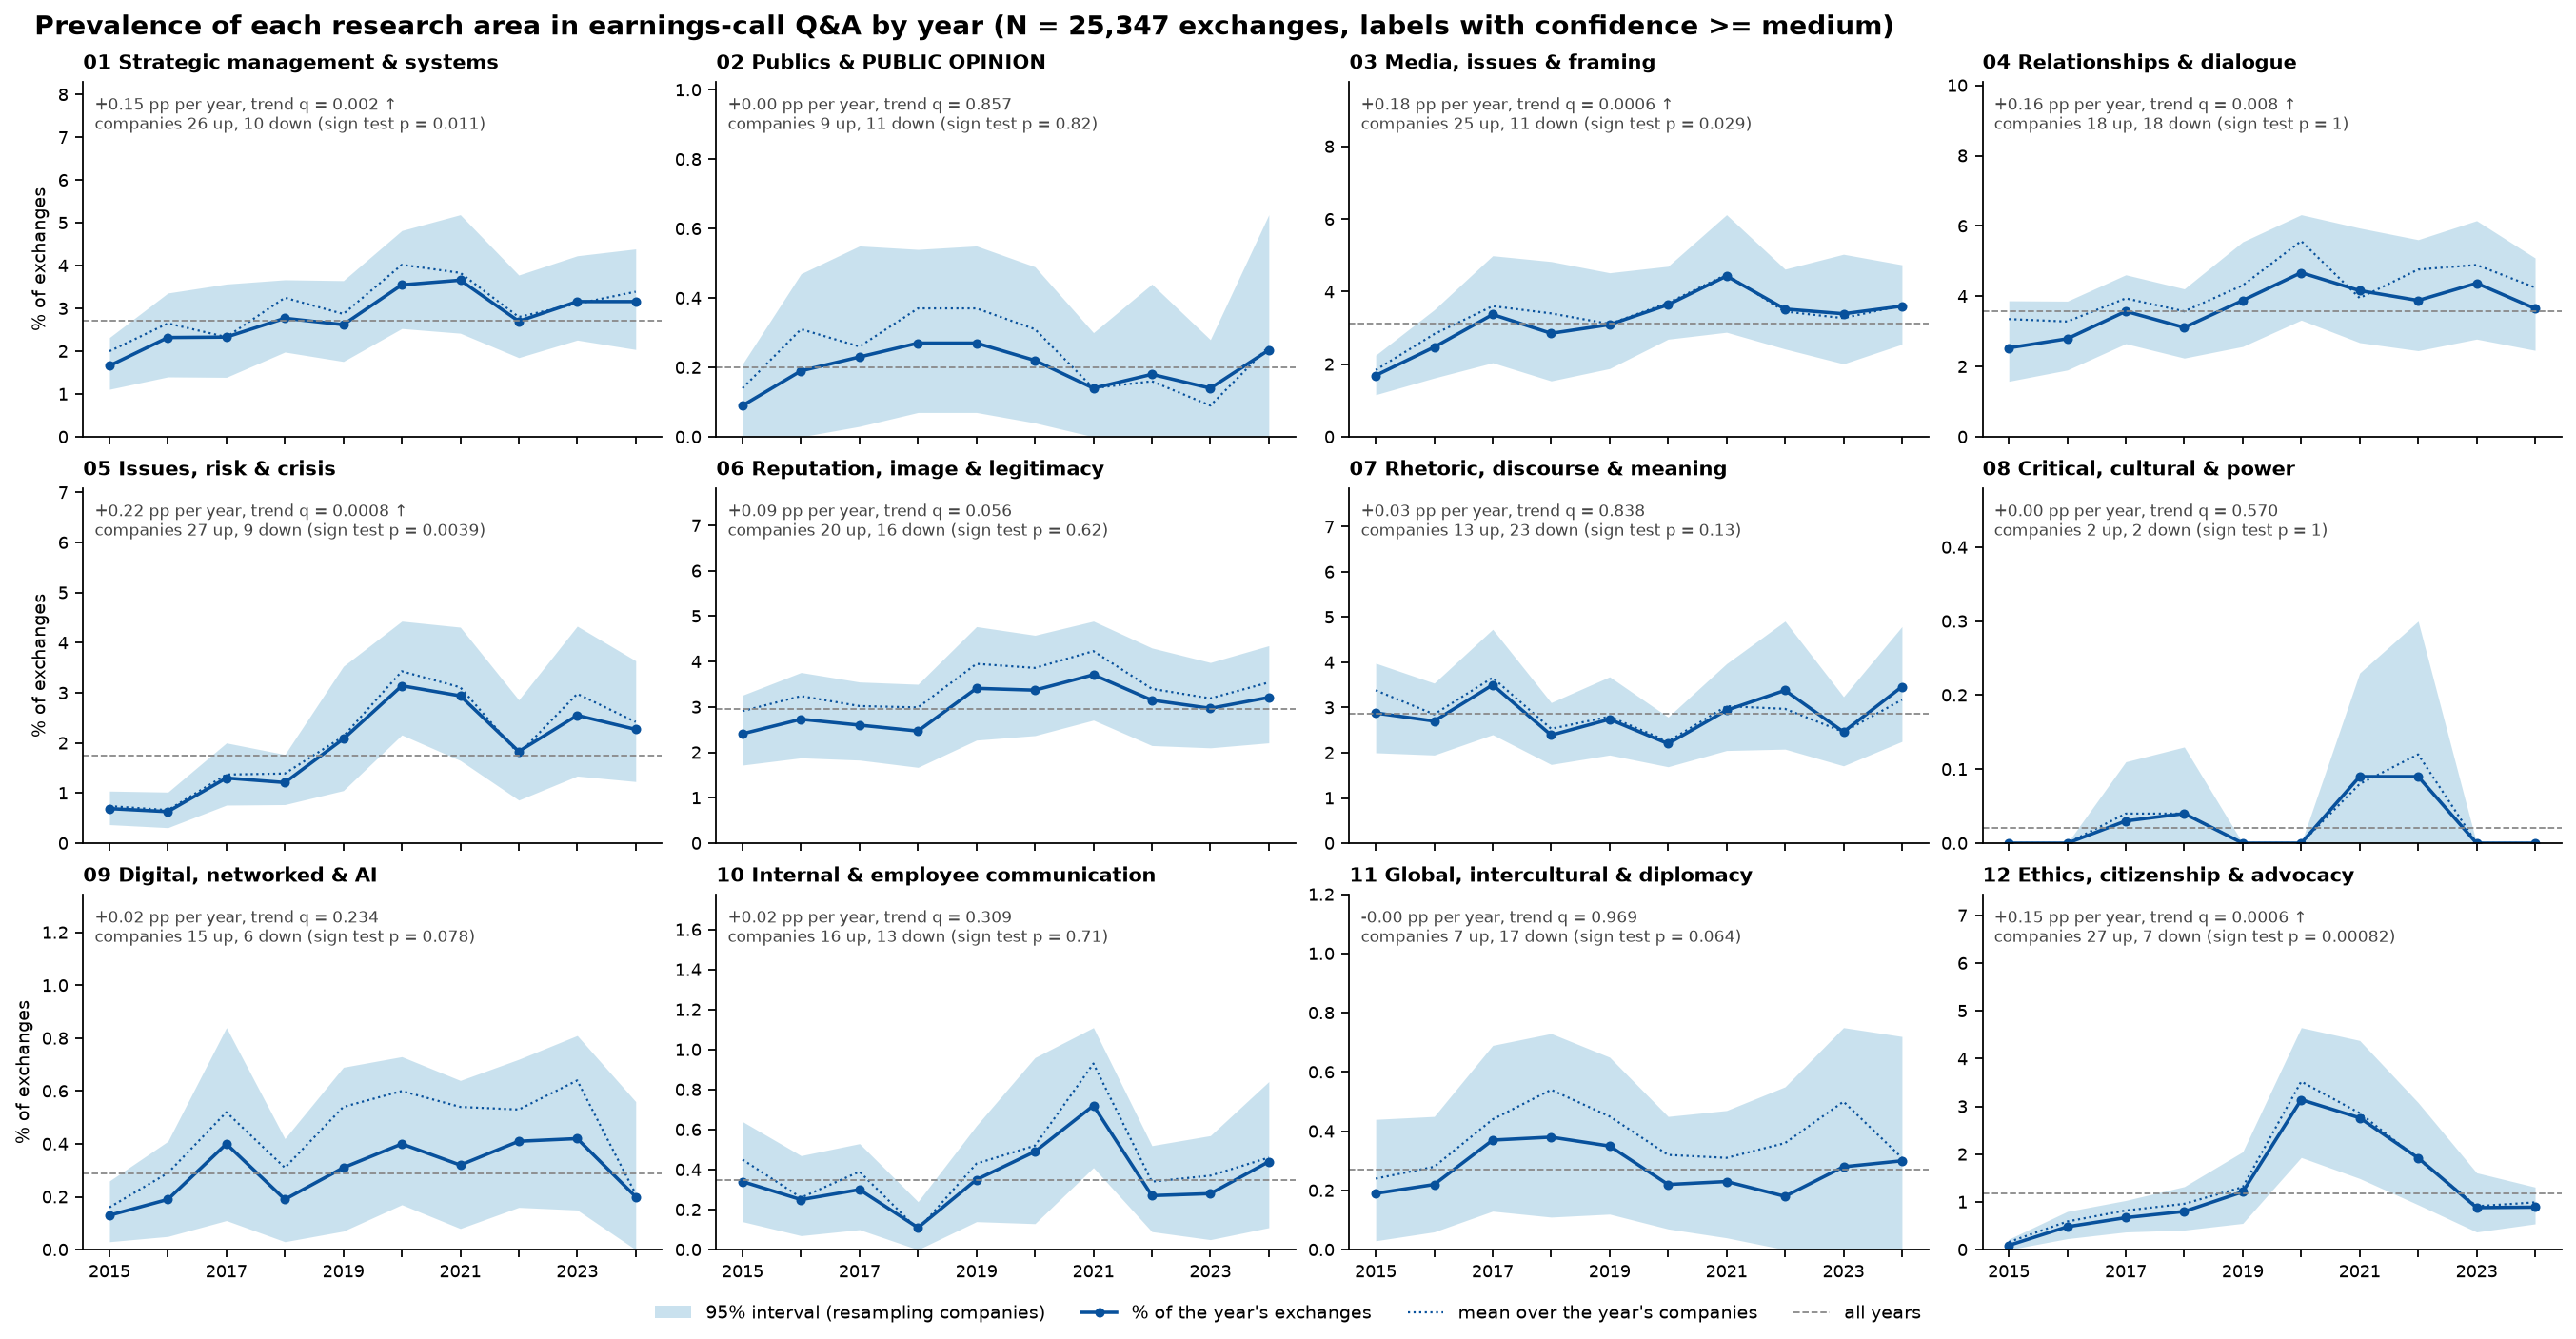

Source data for this figure (header and first rows):
area_id, research_area, labeled_exchanges, pct_all_years, pct_2015, pct_2024, change_pp, pct_2015_2019, pct_2020_2024, slope_pp_per_year, relative_slope_pct_per_year, peak_year, peak_pct, lowest_year, lowest_pct, max_to_min_ratio, trend_z, trend_p, trend_q, trend, year_chi_square, year_cramers_v, year_p, year_q
01, Strategic management & systems, 687, 2.71, 1.66, 3.16, 1.5, 2.31, 3.25, 0.151, 5.6, 2021, 3.66, 2015, 1.66, 2.2, 4.53, 0.0005, 0.0015, increase, 33.7, 0.036, 0.0112, 0.0336
02, Publics & PUBLIC OPINION, 50, 0.2, 0.09, 0.25, 0.15, 0.21, 0.19, 0.002, 1.0, 2019, 0.27, 2015, 0.09, 2.9, 0.34, 0.7857, 0.8572, , 4.5, 0.013, 0.9745, 0.9745
03, Media, issues & framing, 789, 3.11, 1.69, 3.6, 1.92, 2.66, 3.72, 0.18, 5.8, 2021, 4.43, 2015, 1.69, 2.6, 5.08, 9.999000099990002e-05, 0.0006, increase, 45.1, 0.042, 0.005599, 0.0224
04, Relationships & dialogue, 906, 3.57, 2.53, 3.65, 1.12, 3.14, 4.15, 0.161, 4.5, 2020, 4.67, 2015, 2.53, 1.8, 4.31, 0.0033, 0.0079, increase, 32.4, 0.036, 0.08679, 0.2083
05, Issues, risk & crisis, 442, 1.74, 0.69, 2.27, 1.58, 1.14, 2.55, 0.222, 12.7, 2020, 3.14, 2016, 0.63, 5.0, 8.22, 0.0002, 0.0008, increase, 108.3, 0.065, 9.999000099990002e-05, 0.0006
06, Reputation, image & legitimacy, 748, 2.95, 2.41, 3.21, 0.8, 2.7, 3.28, 0.093, 3.2, 2021, 3.71, 2015, 2.41, 1.5, 2.69, 0.0281, 0.0562, , 15.7, 0.025, 0.3451, 0.5085
07, Rhetoric, discourse & meaning, 726, 2.86, 2.88, 3.46, 0.58, 2.85, 2.88, 0.025, 0.9, 2017, 3.5, 2020, 2.2, 1.6, 0.47, 0.6981, 0.8378, , 16.4, 0.025, 0.2546, 0.4364
08, Critical, cultural & power, 6, 0.02, 0.0, 0.0, 0.0, 0.01, 0.04, 0.003, 11.5, 2022, 0.09, 2015, 0.0, , 0.96, 0.4275, 0.5699, , 12.4, 0.022, 0.3814, 0.5085
09, Digital, networked & AI, 73, 0.29, 0.13, 0.2, 0.07, 0.24, 0.35, 0.017, 5.8, 2023, 0.42, 2015, 0.13, 3.3, 1.63, 0.1366, 0.2341, , 10.4, 0.02, 0.4696, 0.5635
10, Internal & employee communication, 88, 0.35, 0.34, 0.44, 0.1, 0.28, 0.44, 0.018, 5.1, 2021, 0.72, 2018, 0.11, 6.4, 1.38, 0.206, 0.309, , 16.7, 0.026, 0.1186, 0.2372
11, Global, intercultural & diplomacy, 69, 0.27, 0.19, 0.3, 0.11, 0.3, 0.24, -0.001, -0.3, 2018, 0.38, 2022, 0.18, 2.1, 0.05, 0.9694, 0.9694, , 4.9, 0.014, 0.9576, 0.9745
12, Ethics, citizenship & advocacy, 300, 1.18, 0.09, 0.89, 0.8, 0.62, 1.94, 0.146, 12.3, 2020, 3.14, 2015, 0.09, 33.5, 7.13, 9.999000099990002e-05, 0.0006, increase, 189.4, 0.086, 9.999000099990002e-05, 0.0006
any, Any research area, 3253, 12.83, 8.91, 14.17, 5.26, 11.04, 15.25, 0.618, 4.8, 2020, 17.41, 2015, 8.91, 2.0, 9.09, 9.999000099990002e-05, , increase, 148.0, 0.076, 9.999000099990002e-05, 
all, All research areas (omnibus: statistics …, 3253, 12.83, , , , , , , , , , , , , , 9.999000099990002e-05, , , 489.9, , 9.999000099990002e-05, 
